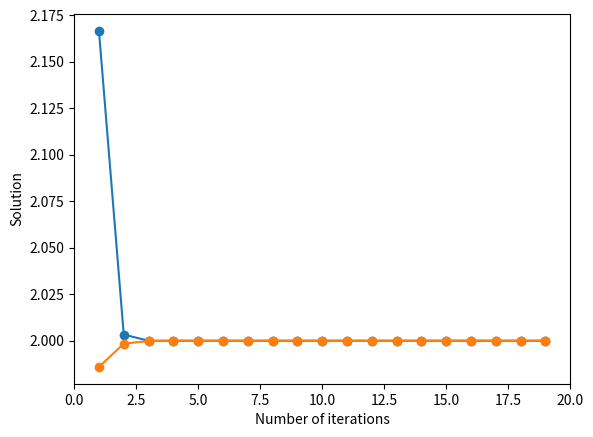
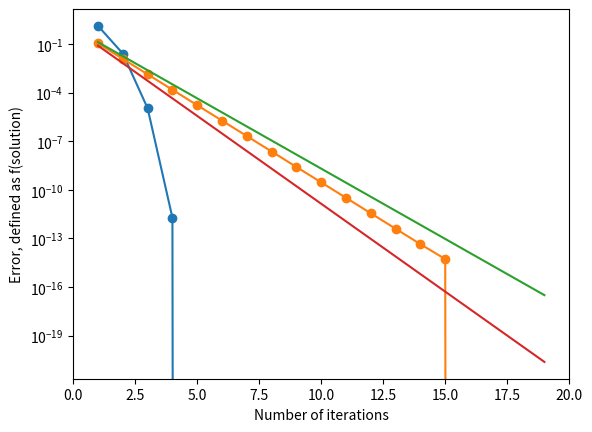
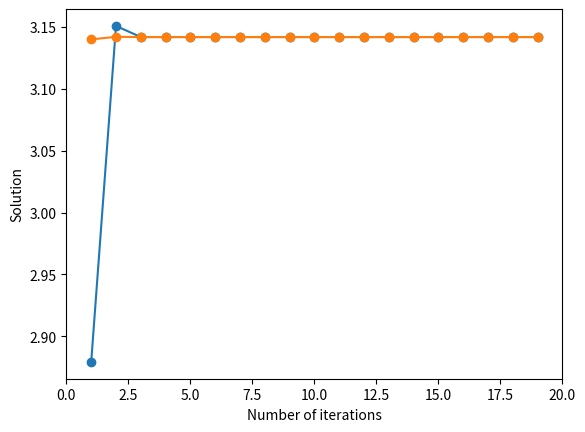
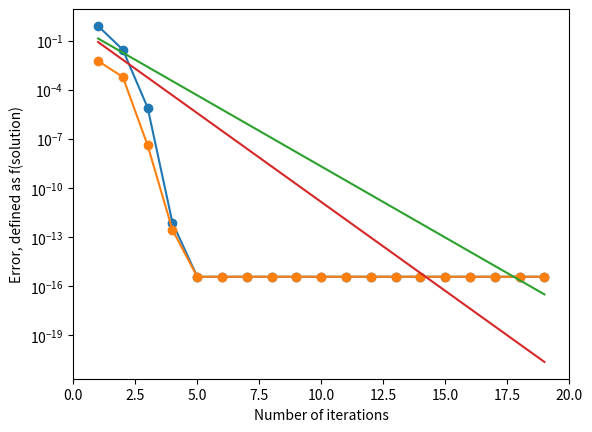

These figures' Python source, in order:
# -*- coding: utf-8 -*-
"""
Created on Thu Nov 30 16:42:26 2023

[redacted]
"""
import numpy as np
import matplotlib.pyplot as plt
#CONVERGENCE OF ROOT FINDING METHODS

#Finding one of the two roots using newton raphson method:

def newton(f,df,x0,error,max):
    xn = x0
    for n in range(0, max):
        f_xn = f(xn)
        if abs(f_xn) < error:
            print('appropriate root approximation found after', n, 'iterations')
            return xn
        df_xn = df(xn)
        if df_xn == 0:
            print('No solution found, zero derivative')
            return None
        xn = xn - f_xn/df_xn
    print('Maximum iterations have been exceeded, no solution found')
    return None
    
f = lambda x: x**2 + 4*x - 12
df = lambda x: 2*x + 4

Root = newton(f, df, 0.1, 0.01, 10)
print('The root is:', Root)

#Finding a root over various N iterations, then plotting these roots

# import modules ----------------------------------------
import math
import numpy as np
import matplotlib.pyplot as plt


# definition of function --------------------------------

# Newton 
def newton2(f,Df,x0,N):
    xn = x0
    for n in range(0,N):
        fxn = f(xn)
        Dfxn = Df(xn)
        if Dfxn == 0:
            print('Zero derivative. No solution found.')
            return None
        xn = xn - fxn/Dfxn
    return xn


# Secant
def secant(f,a,b,N):

    if f(a)*f(b) >= 0:
        print("Secant method fails.")
        return None
    a_n = a
    b_n = b
    for n in range(1,N+1):
        m_n = a_n - f(a_n)*(b_n - a_n)/(f(b_n) - f(a_n))
        f_m_n = f(m_n)
        if f(a_n)*f_m_n < 0:
            a_n = a_n
            b_n = m_n
        elif f(b_n)*f_m_n < 0:
            a_n = m_n
            b_n = b_n
        elif f_m_n == 0:
            print("Found exact solution.")
            return m_n
        else:
            print("Secant method fails.")
            return None
    return a_n - f(a_n)*(b_n - a_n)/(f(b_n) - f(a_n))


# ----------------------------------------------------------------------------------------
# main program ------------------------------------
n_max=20

n_array_N   = np.zeros(n_max-1)
sol_array_N = np.zeros(n_max-1)
fun_array_N = np.zeros(n_max-1)

n_array_S   = np.zeros(n_max-1)
sol_array_S = np.zeros(n_max-1)
fun_array_S = np.zeros(n_max-1)

# ----------------------------------------------------------------------------------------

f = lambda x: x**2 + 4*x - 12
df= lambda x: 2*x + 4

# Initial guess for Newton
x0=1

# Initial a and b for secant
a=1
b=3

for i in range(1,n_max):
    solution = newton2(f,df,x0,i)
    n_array_N[i-1] = i  
    sol_array_N[i-1] = solution
    fun_array_N[i-1] = np.absolute(f(solution))

    solution = secant(f,a,b,i)
    n_array_S[i-1] = i  
    sol_array_S[i-1] = solution
    fun_array_S[i-1] = np.absolute(f(solution))

plt.figure()
plt.plot(n_array_N,sol_array_N, '-o',n_array_S,sol_array_S, '-o')
plt.xlabel("Number of iterations")
plt.ylabel("Solution")
plt.xlim(0,n_max)

plt.figure()
# plot the error definrd as f(solution)
plt.semilogy(n_array_N,fun_array_N, '-o',n_array_S,fun_array_S, '-o')
# plot a couple of scaling lines to assess convergence rate
plt.semilogy(n_array_S,np.exp(-2.0*n_array_S))
plt.semilogy(n_array_S,np.exp(-2.5*n_array_S))
plt.xlabel("Number of iterations")
plt.ylabel("Error, defined as f(solution)")
plt.xlim(0,n_max)


# ----------------------------------------------------------------------------------------
f = lambda x: math.sin(x) * math.exp(x**0.1)
df= lambda x: (math.exp(x**0.1)*math.sin(x))/(10*x**(9/10))+math.exp(x**0.1)*math.cos(x)

# Initial guess for Newton
x0=4

# Initial a and b for secant
a=1
b=4

for i in range(1,n_max):
    solution = newton2(f,df,x0,i)
    n_array_N[i-1] = i  
    sol_array_N[i-1] = solution
    fun_array_N[i-1] = np.absolute(f(solution))

    solution = secant(f,a,b,i)
    n_array_S[i-1] = i  
    sol_array_S[i-1] = solution
    fun_array_S[i-1] = np.absolute(f(solution))

plt.figure()
plt.plot(n_array_N,sol_array_N, '-o',n_array_S,sol_array_S, '-o')
plt.xlabel("Number of iterations")
plt.ylabel("Solution")
plt.xlim(0,n_max)

plt.figure()
# plot the error defined as f(solution)
plt.semilogy(n_array_N,fun_array_N, '-o',n_array_S,fun_array_S, '-o')
# plot a couple of scaling lines to assess convergence rate
plt.semilogy(n_array_S,np.exp(-2.0*n_array_S))
plt.semilogy(n_array_S,np.exp(-2.5*n_array_S))
plt.xlabel("Number of iterations")
plt.ylabel("Error, defined as f(solution)")
plt.xlim(0,n_max)

'Semilogy creates a plot with a logarithmic scale'


plt.show()
